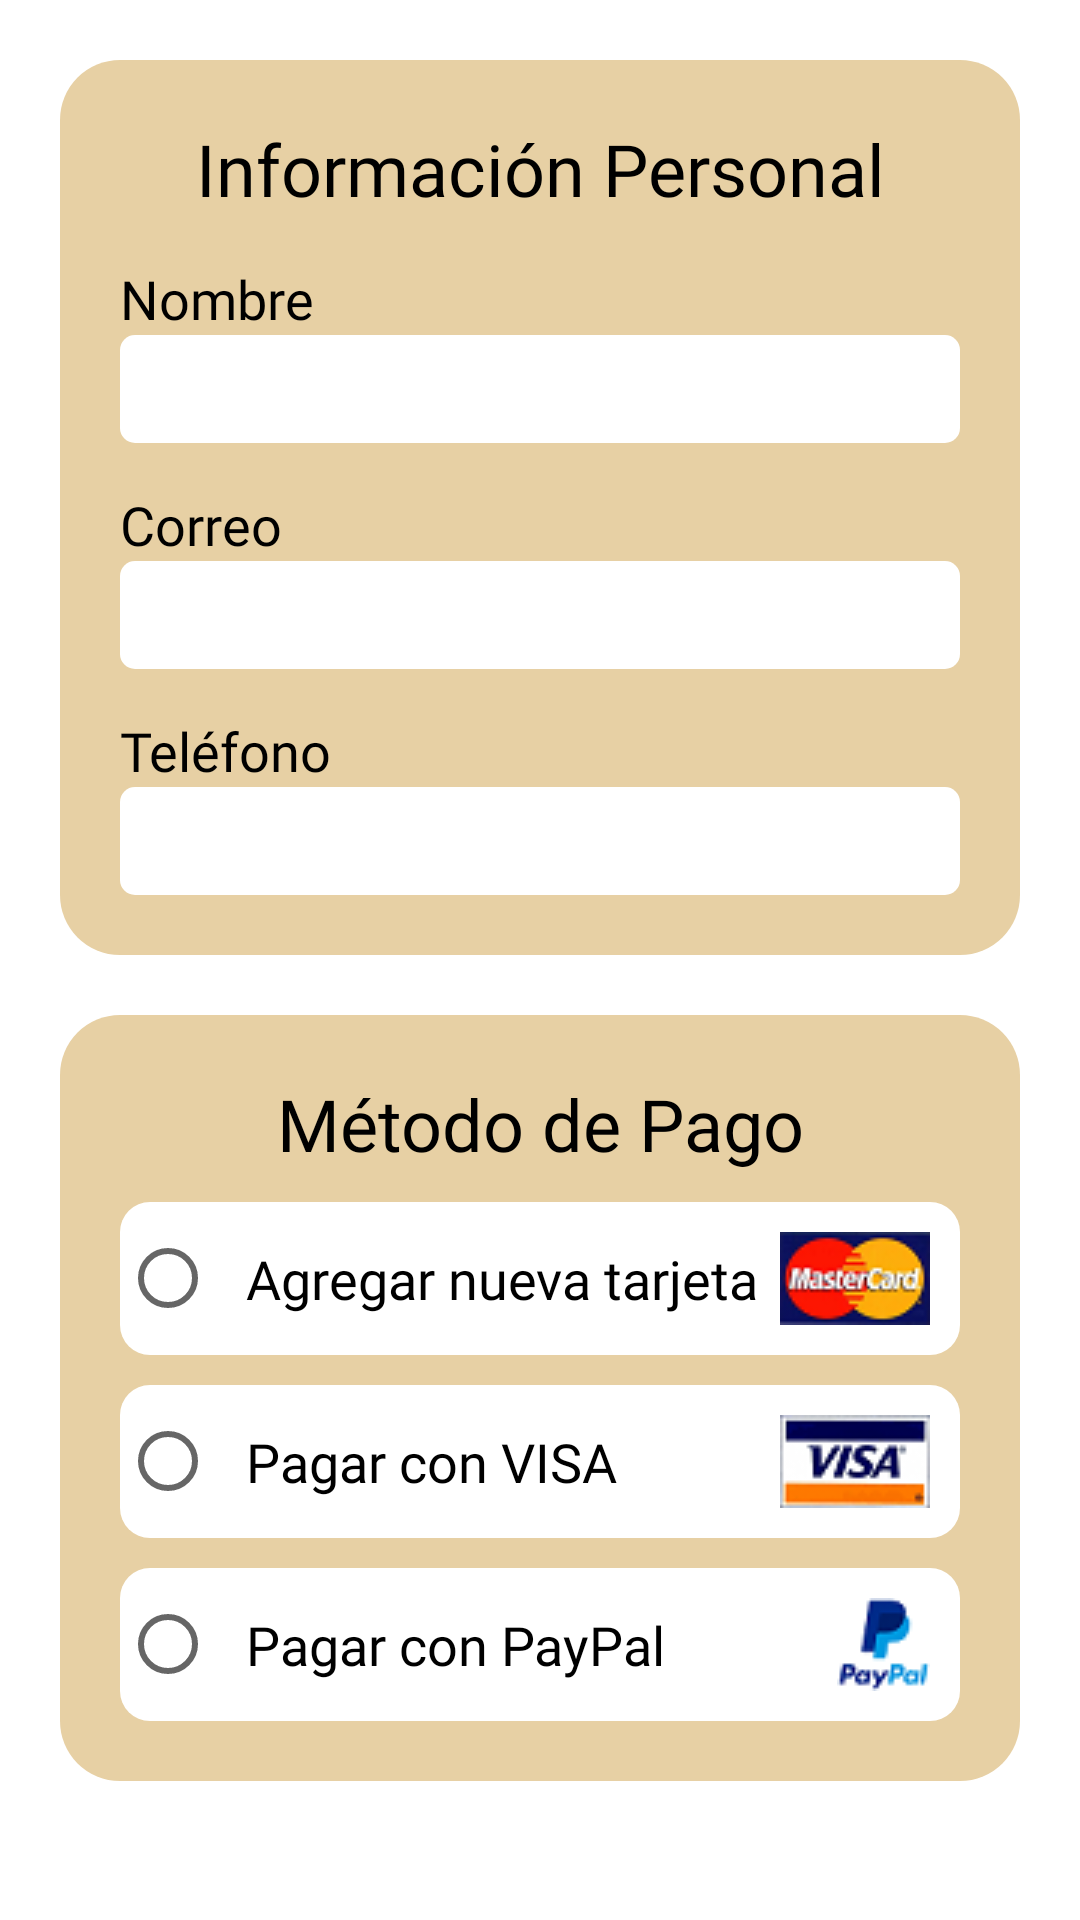

Reconstruct the res/layout file that produces this screen, plus the resources it refers to.
<!-- AndroidManifest.xml: application theme Theme.ProyectoFinal -->
<!-- res/layout/fragment_pagar.xml -->
<?xml version="1.0" encoding="utf-8"?>
<androidx.constraintlayout.widget.ConstraintLayout xmlns:android="http://schemas.android.com/apk/res/android"
    xmlns:app="http://schemas.android.com/apk/res-auto"
    xmlns:tools="http://schemas.android.com/tools"
    android:layout_width="match_parent"
    android:layout_height="match_parent"
    tools:context=".ui.pagar.PagarFragment">


    
    <androidx.constraintlayout.widget.ConstraintLayout
        android:layout_width="match_parent"
        android:layout_height="wrap_content"
        app:layout_constraintTop_toTopOf="parent"
        android:layout_margin="20dp"
        android:id="@+id/fr_pagar_contenedor1"
        android:background="@drawable/sh_contenedores">

        
        <TextView
            android:id="@+id/fr_pagar_titulo1"
            android:layout_width="match_parent"
            android:layout_height="wrap_content"
            android:text="@string/fr_pagar_titulo1"
            android:textAlignment="center"
            android:textAppearance="@style/titulos"
            app:layout_constraintTop_toTopOf="parent" />

        
        <TextView
            android:id="@+id/fr_pagar_subtitulo1"
            android:layout_width="match_parent"
            android:layout_height="wrap_content"
            android:text="@string/fr_pagar_subtitulo1"
            android:layout_marginTop="15dp"
            android:textAppearance="@style/texto"
            app:layout_constraintTop_toBottomOf="@id/fr_pagar_titulo1" />

        <EditText
            android:id="@+id/fr_pagar_edtx1"
            android:layout_width="match_parent"
            android:layout_height="36dp"
            android:hint="@string/espacio"
            android:inputType="textPersonName"
            android:background="@drawable/sh_edittext"
            android:importantForAutofill="no"
            app:layout_constraintTop_toBottomOf="@+id/fr_pagar_subtitulo1" />

        
        <TextView
            android:id="@+id/fr_pagar_subtitulo2"
            android:layout_width="match_parent"
            android:layout_height="wrap_content"
            android:text="@string/fr_pagar_subtitulo2"
            android:layout_marginTop="15dp"
            android:textAppearance="@style/texto"
            app:layout_constraintTop_toBottomOf="@id/fr_pagar_edtx1" />

        <EditText
            android:id="@+id/fr_pagar_edtx2"
            android:layout_width="match_parent"
            android:layout_height="36dp"
            android:hint="@string/espacio"
            android:inputType="textEmailAddress"
            android:background="@drawable/sh_edittext"
            android:importantForAutofill="no"
            app:layout_constraintTop_toBottomOf="@+id/fr_pagar_subtitulo2" />

        
        <TextView
            android:id="@+id/fr_pagar_subtitulo3"
            android:layout_width="match_parent"
            android:layout_height="wrap_content"
            android:text="@string/fr_pagar_subtitulo3"
            android:textAppearance="@style/texto"
            android:layout_marginTop="15dp"
            app:layout_constraintTop_toBottomOf="@id/fr_pagar_edtx2" />

        <EditText
            android:id="@+id/fr_pagar_edtx3"
            android:layout_width="match_parent"
            android:layout_height="36dp"
            android:hint="@string/espacio"
            android:inputType="phone"
            android:background="@drawable/sh_edittext"
            android:importantForAutofill="yes"
            app:layout_constraintTop_toBottomOf="@+id/fr_pagar_subtitulo3"
            android:autofillHints="" />


    </androidx.constraintlayout.widget.ConstraintLayout>


    
    <androidx.constraintlayout.widget.ConstraintLayout
        android:id="@+id/fr_pagar_contenedor2"
        android:layout_width="match_parent"
        android:layout_height="wrap_content"
        android:layout_margin="20dp"
        android:background="@drawable/sh_contenedores"
        app:layout_constraintTop_toBottomOf="@id/fr_pagar_contenedor1">

        
        <TextView
            android:id="@+id/fr_pagar_titulo2"
            android:layout_width="match_parent"
            android:layout_height="wrap_content"
            android:text="@string/fr_pagar_titulo2"
            android:textAlignment="center"
            android:textAppearance="@style/titulos"
            app:layout_constraintTop_toTopOf="parent" />

        <RadioGroup
            android:layout_width="match_parent"
            android:layout_height="wrap_content"
            app:layout_constraintTop_toBottomOf="@+id/fr_pagar_titulo2">

            <RadioButton
                android:id="@+id/fr_pagar_opcion1"
                android:layout_width="match_parent"
                android:layout_height="wrap_content"
                android:drawableEnd="@drawable/mastercard"
                android:layout_marginTop="10dp"
                android:text="@string/fr_pagar_opcion1"
                android:textAppearance="@style/texto"
                android:background="@drawable/sh_contenedores_bebidas" />

            <RadioButton
                android:id="@+id/fr_pagar_opcion2"
                android:layout_width="match_parent"
                android:layout_height="wrap_content"
                android:drawableEnd="@drawable/visa"
                android:layout_marginTop="10dp"
                android:text="@string/fr_pagar_opcion2"
                android:textAppearance="@style/texto"
                android:background="@drawable/sh_contenedores_bebidas" />

            <RadioButton
                android:id="@+id/fr_pagar_opcion3"
                android:layout_width="match_parent"
                android:layout_height="wrap_content"
                android:drawableEnd="@drawable/paypal"
                android:layout_marginTop="10dp"
                android:text="@string/fr_pagar_opcion3"
                android:textAppearance="@style/texto"
                android:background="@drawable/sh_contenedores_bebidas" />

        </RadioGroup>

    </androidx.constraintlayout.widget.ConstraintLayout>

</androidx.constraintlayout.widget.ConstraintLayout>
<!-- resources referenced by this layout -->
<resources>
  <!-- drawable mastercard: png bitmap (drawable, 4088 bytes) -->
  <!-- drawable paypal: png bitmap (drawable, 1608 bytes) -->
  <!-- drawable sh_contenedores (drawable) -->
  <?xml version="1.0" encoding="utf-8"?>
  <shape xmlns:android="http://schemas.android.com/apk/res/android"
      android:shape="rectangle">
  
      <solid
          android:color="@color/melocoton" >
      </solid>
  
      
  
      <padding
          android:left="20dp"
          android:top="20dp"
          android:right="20dp"
          android:bottom="20dp">
      </padding>
  
      <corners
          android:radius="20dp">
      </corners>
  
  </shape>
  <!-- drawable sh_contenedores_bebidas (drawable) -->
  <?xml version="1.0" encoding="utf-8"?>
  <shape xmlns:android="http://schemas.android.com/apk/res/android"
      android:shape="rectangle">
  
      <solid
          android:color="@color/white" >
      </solid>
  
      
  
      <padding
          android:left="10dp"
          android:top="10dp"
          android:right="10dp"
          android:bottom="10dp">
      </padding>
  
      <corners
          android:radius="10dp">
      </corners>
  
  </shape>
  <!-- drawable sh_edittext (drawable) -->
  <?xml version="1.0" encoding="utf-8"?>
  <shape xmlns:android="http://schemas.android.com/apk/res/android"
      android:shape="rectangle">
  
      <solid
          android:color="@color/white" >
      </solid>
  
      
  
      
  
      <corners
          android:radius="5dp">
      </corners>
  
  </shape>
  <!-- drawable visa: png bitmap (drawable, 2982 bytes) -->
  <string name="espacio">" "</string>
  <string name="fr_pagar_opcion1">Agregar nueva tarjeta</string>
  <string name="fr_pagar_opcion2">Pagar con VISA</string>
  <string name="fr_pagar_opcion3">Pagar con PayPal</string>
  <string name="fr_pagar_subtitulo1">Nombre</string>
  <string name="fr_pagar_subtitulo2">Correo</string>
  <string name="fr_pagar_subtitulo3">Teléfono</string>
  <string name="fr_pagar_titulo1">Información Personal</string>
  <string name="fr_pagar_titulo2">Método de Pago</string>
  <style name="texto">
          <item name="android:layout_width">fill_parent</item>
          <item name="android:layout_height">wrap_content</item>
          <item name="android:textColor">@color/black</item>
          <item name="android:textAlignment">center</item>
          <item name="android:fontFamily">@font/jost</item>
          <item name="android:textSize">18sp</item>
      </style>
  <style name="titulos">
          <item name="android:layout_width">fill_parent</item>
          <item name="android:layout_height">wrap_content</item>
          <item name="android:textColor">@color/black</item>
          <item name="android:textAlignment">center</item>
          <item name="android:fontFamily">@font/jost_black</item>
          <item name="android:textSize">24sp</item>
      </style>
  <style name="Theme.ProyectoFinal" parent="Theme.MaterialComponents.DayNight.DarkActionBar">
          
          <item name="colorPrimary">@color/naranja</item>
          <item name="colorPrimaryVariant">@color/melocoton</item>
          <item name="colorOnPrimary">@color/black</item>
          
          <item name="colorSecondary">@color/cafe</item>
          <item name="colorSecondaryVariant">@color/cafe3</item>
          <item name="colorOnSecondary">@color/white</item>
          
          <item name="android:statusBarColor">?attr/colorPrimaryVariant</item>
          
      </style>
  <color name="melocoton">#E7D0A4</color>
  <color name="white">#FFFFFFFF</color>
  <color name="black">#FF000000</color>
  <color name="naranja">#CB8933</color>
  <color name="cafe">#895525</color>
  <color name="cafe3">#382927</color>
</resources>
